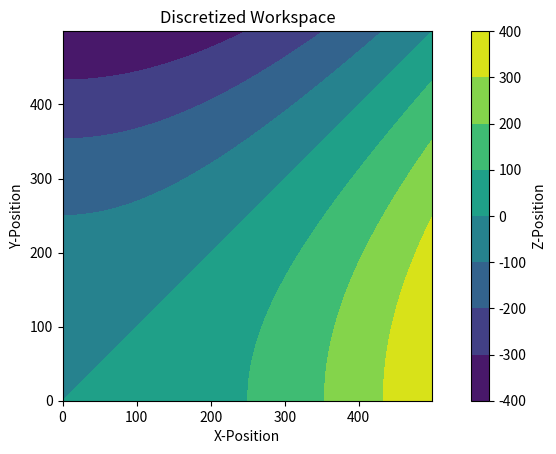
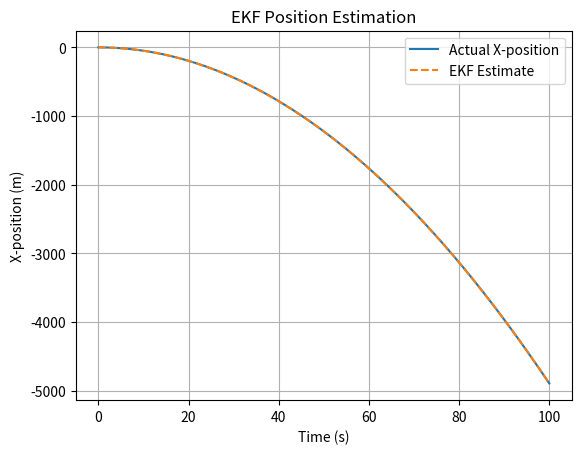
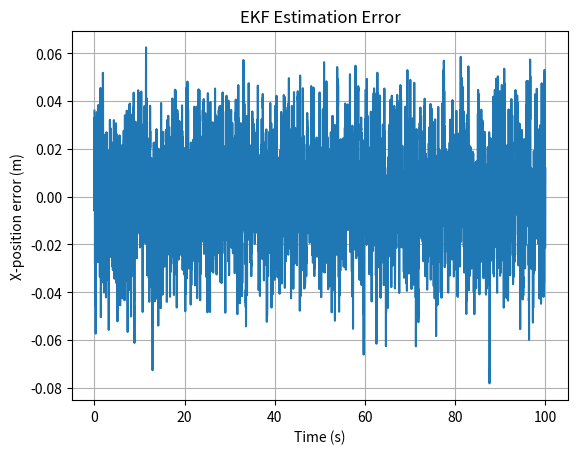

Python code for these plots, in order:

import numpy as np
import matplotlib.pyplot as plt


# take in a given workspace. Should have x/y dimension, equation definine x axis topography, equation definine y axis topography

# start off with an example x-function

# set a workspace discretization

# camera i think we should use -> https://www.robotshop.com/products/yahboom-yahboom-usb-industrial-ai-vision-camera-separate-camera?qd=f3c1473128dc16999d6625ff76df9b67
# we can also use https://iflightrc.shop/products/racecam-mini-night-camera?v_id=variant_01KS6BBN1H4M5PK5X08CNQ18Q9



class ext_workspace:
    

    def __init__(self, x_dim, y_dim, x_func, y_func):



        self.x_dim = x_dim
        self.y_dim = y_dim
        self.x_func = x_func # function that CONTAINS x, ect.
        self.y_func = y_func # use lambda statents in workspace defn.

W1 = ext_workspace(500, 500, lambda x : (x*0.04)**2, lambda y : - (y*0.04)**2)





# Function that essensially converts between realative and absolute headings. can use for velocity, ect.
# vector_body defines the vector that is in the body frame. look in the image in /docs for more information
def body2NED(yaw, pitch, roll, vector_body):

    y = np.deg2rad(yaw) #movement about the axis
    p = np.deg2rad(pitch)
    r = np.deg2rad(roll)


    _R = np.array([[np.cos(y)*np.cos(p), np.cos(y)*np.sin(r)*np.sin(p)-np.cos(r)*np.sin(y), np.sin(r)*np.sin(y)+np.cos(r)*np.cos(y)*np.sin(p)],
              [np.cos(p)*np.sin(y), np.cos(p)*np.cos(y)+np.sin(r)*np.sin(y)*np.sin(p), -np.cos(y)*np.sin(r)+np.cos(r)*np.sin(y)*np.sin(p)],
              [-np.sin(p), np.cos(p)*np.sin(r), np.cos(p)*np.cos(r)]])

    #_R is your rotation matrix, just need to figure out how the vector relates to yaw, pitch, and roll
    # your vector represnts the axis of yaw, pitch, and roll (x y z respectivley)
    # NED output is an absolute position

    vector_body = np.array(vector_body).reshape(3,1)
    res_NED =  _R @ vector_body
    #to go the other way, just use the transpose of R

    print(res_NED)

#viginette function, measurement model confidence distribution

def vis_confidence(x_i, y_i, z_ref, z_t):
    p_max = 0.99
    variance_cam = 0.3

    p_ci = p_max * np.exp(- (x_i ** 2 * y_i ** 2) / (2*variance_cam)) * (z_ref / z_ref + np.abs(z_t - z_ref))

    return p_ci


def update_A(stateVectorX, input, motionParams, omega_r): # takes in a x_dot akin to the one in the overleaf doc. 12 rows
    # need to find the jacobian to make an actual "A" matrix, as our system is nonlinear
    # set the _dot values instead of copying for readability putposes
    # input is a tuple, could be a list

    g, m, l, i_xx, i_yy, i_zz, j_r, k_f, k_m = map(motionParams.get, ['g', 'm', 'l', 'i_xx', 'i_yy', 'i_zz', 'j_r', 'k_f', 'k_m'])

    u1 = input[0]
    u2 = input[1]
    u3 = input[2]
    u4 = input[3]

    roll = stateVectorX[0]
    pitch = stateVectorX[2]
    yaw = stateVectorX[4]

    phi_dot = stateVectorX[1]
    theta_dot = stateVectorX[3]
    psi_dot = stateVectorX[5]
    z_dot = stateVectorX[7]
    x_dot = stateVectorX[9]
    y_dot = stateVectorX[11]

    cr = np.cos(roll)
    cp = np.cos(pitch)
    cy = np.cos(yaw)
    sr = np.sin(roll)
    sp = np.sin(pitch)
    sy = np.sin(yaw)

    phi_2dot = (theta_dot * psi_dot * (i_yy - i_zz) - j_r * theta_dot * omega_r + u2) / i_xx
    
    theta_2dot = (phi_dot * psi_dot * (i_zz - i_xx) + j_r * phi_dot * omega_r + u3) / i_yy

    psi_2dot = (phi_dot * theta_dot * (i_xx - i_yy) + u4) / i_zz
    
    z_2dot = g - u1 / m * (cr * cp)
    
    x_2dot = -u1 / m * (cr * sp * cy + sr * sy)
    
    y_2dot = u1 / m * (cy * sr - cr * sy * sp)

    result = np.array([phi_dot, phi_2dot, theta_dot, theta_2dot, psi_dot, psi_2dot, z_dot, z_2dot, x_dot, x_2dot, y_dot, y_2dot])

    return result
    
# Calculates the Jacobian matix

def numerical_jacobian(x, u, params, omega_r):

    n = len(x)
    A = np.zeros((n, n))
    eps = 1e-6

    for i in range(n):

        x_plus = x.copy()
        x_minus = x.copy()

        x_plus[i] += eps
        x_minus[i] -= eps

        f_plus = update_A(x_plus, u, params, omega_r)
        f_minus = update_A(x_minus, u, params, omega_r)

        A[:, i] = (f_plus - f_minus) / (2 * eps)

    return A

# Extended Kalmen Filter

def EKF(x_est, P, u, measurement, Q, R, H, params, omega_r, dt):

    # PREDICTION

    # Predict state
    x_pred = x_est + update_A(
        x_est, u, params, omega_r
    ) * dt

    # Calculate Jacobian
    A = numerical_jacobian(x_est, u, params, omega_r)

    # Convert to discrete-time Jacobian
    F = np.eye(12) + A * dt

    # Predict covariance
    P_pred = F @ P @ F.T + Q

    # CORRECTION

    # Predicted measurement
    z_pred = H @ x_pred

    # Innovation
    innovation = measurement - z_pred

    # Innovation covariance
    S = H @ P_pred @ H.T + R

    # Kalman gain
    K = np.linalg.solve(S, H @ P_pred).T

    # Correct state
    x_new = x_pred + K @ innovation

    # Correct covariance (Joseph form)
    I = np.eye(12)

    P_new = ((I - K @ H) @ P_pred @ (I - K @ H).T + K @ R @ K.T)

    return x_new, P_new


# Initial Variable declarations

params = {
    'g' : 9.81, #m/s2
    'm' : 0.65, #kg
    'l' : 0.225, #moment arm len - meters
    'i_xx' : 0.0086, #roll moment of inertia kg*m^2
    'i_yy' : 0.0086, #pitch moment of inertia
    'i_zz' : 0.0172, #yaw moment of inertia
    'j_r' : 3.7404e-5, #rotor rotational inertia
    'k_f' : 3.13e-5, #thrust coeff
    'k_m' : 9e-7, #moment/drag coeff
}

initial_cnds = {
    'roll' : 0, # in radians
    'roll_d' : 0,
    'pitch' : 0.1,
    'pitch_d' : 0,
    'yaw' : 0,
    'yaw_d' : 0,
    'z' : 0,
    'z_d' : 0,
    'x' : 1,
    'x_d' : 0,
    'y' : 0,
    'y_d' : 0,
}


# Noise

# statistics of the process disturbance
# meanProcess=np.array([0,0])
# covarianceProcess=np.array([[0.002, 0],[0, 0.002]])
 
# statistics of the measurement noise
# meanNoise=np.array([0])
# covarianceNoise=np.array([[0.001]]) # this stuff is for later


# Initial state estimation uncertainty
P = np.eye(12) * 0.1

# Process noise covariance (discrete-time)
Q = np.eye(12) * 0.0001

# Measurement noise covariance
R = np.diag([0.05**2, 0.05**2, 0.05**2])

# Measurement matrix
H = np.zeros((3, 12))

H[0, 8] = 1   # X-position
H[1, 10] = 1  # Y-position
H[2, 6] = 1   # Z-position




dt = 0.01

omegaR = 0


# These should technically be transposed, we just have to keep this in mind
# Definitions for the state vectors used in the 


time = np.arange(0, 100, dt) # ti, tf, dt

u = np.array([-10,0,0,0]) # thrust, roll moment, pitch moment, yaw moment #TODO, check if we have the right rotation eqn. i don't know why veloity puts it down.

# replaced by x_true (the actual drone state in your simulation) and x_est (the drone state estimated by the EKF).
# x = np.array(list(initial_cnds.values()))
x_true = np.array(list(initial_cnds.values()), dtype=float)
x_est = x_true.copy()

# x_est error
x_est[8] += 0.5   # Estimated X-position is 0.5 m too high
x_est[10] -= 0.5  # Estimated Y-position is 0.5 m too low

x_dot = np.array([0] * 12)

x_log = np.zeros((len(time), 12)) # log of everything, NOT transposed, no acceleration recorded



# The motion model, how it moves (precisley, add uncert. later)

# for t in range(len(time)):

    # x_dot = update_A(x, u, params, 0)


    # for k in range(12): #static, will not have to calculate len every time.
        # x[k] = x[k] + x_dot[k] * dt

    # x_log[t] = x


# Logs for comparing actual and estimated states
x_true_log = np.zeros((len(time), 12))
x_est_log = np.zeros((len(time), 12))

# Use positive hover thrust
u = np.array([params['m'] * params['g'], 0, 0, 0])

for t in range(len(time)):

    # 1. Update actual drone position
    x_true = x_true + update_A(
        x_true, u, params, omegaR
    ) * dt

    # 2. Generate noisy sensor measurements
    measurement = H @ x_true + np.random.multivariate_normal(
        np.zeros(3), R
    )

    # 3. Run EKF
    x_est, P = EKF(
        x_est, P, u, measurement,
        Q, R, H, params, omegaR, dt
    )

    # 4. Store results
    x_true_log[t] = x_true
    x_est_log[t] = x_est


# y =[x_log[11][x] for x in range(12)]

# print(y)

# fig = plt.plot([x_log[x][10] for x in range(len(time))],[x_log[x][8] for x in range(len(time))])
# plt.title("position, absolute")
# plt.show()

# fig2 = plt.plot(time,[x_log[x][6] for x in range(len(time))])
# plt.title("height")
# plt.show()


# x_dot = [phi_dot phi_2dot theta_dot theta_2dot tri_dot tri_2dot z_dot z_2dot x_dot x_2dot y_dot y_2dot]T



body2NED(90,30,60, [1,1,1])





z_t = 50 # quadrotor height
fov_x = 81.8 # from camera datasheet
fov_y = 66



field_x = 2*z_t*np.tan(np.deg2rad(fov_x)/2) #how many meters the camera can see in the horizontal direction
field_y = 2*z_t*np.tan(np.deg2rad(fov_y)/2)

print(f"{field_x}, {field_y}")

# particle filter code/ EKF code
# EKF is faster, but particle filter is more accurate
# imu = motion model, camera = measurement model

# measurement model uncertainty

# we have an initial position, p0


res = 1 # dx and dy

x_max = W1.x_dim
y_max = W1.y_dim

xc = np.arange(0, x_max, res)
yc = np.arange(0, y_max, res)
xx, yy = np.meshgrid(xc,yc)
zz = W1.x_func(xx) + W1.y_func(yy)


h = plt.contourf(xx, yy, zz)
plt.colorbar(label = 'Z-Position')
plt.axis('scaled')
plt.title('Discretized Workspace')
plt.xlabel('X-Position')
plt.ylabel('Y-Position')
plt.savefig('contwrk.png', dpi = 600)
# plt.show()


# Actual X-position agaisnt the EKF estimate
plt.figure()

plt.plot(time, x_true_log[:, 8], label="Actual X-position")
plt.plot(time, x_est_log[:, 8], "--", label="EKF Estimate")

plt.xlabel("Time (s)")
plt.ylabel("X-position (m)")
plt.title("EKF Position Estimation")
plt.legend()
plt.grid(True)

# plt.show()

# Relative estimation error
error_x = x_true_log[:, 8] - x_est_log[:, 8]

plt.figure()
plt.plot(time, error_x)
plt.xlabel("Time (s)")
plt.ylabel("X-position error (m)")
plt.title("EKF Estimation Error")
plt.grid(True)
plt.show()
